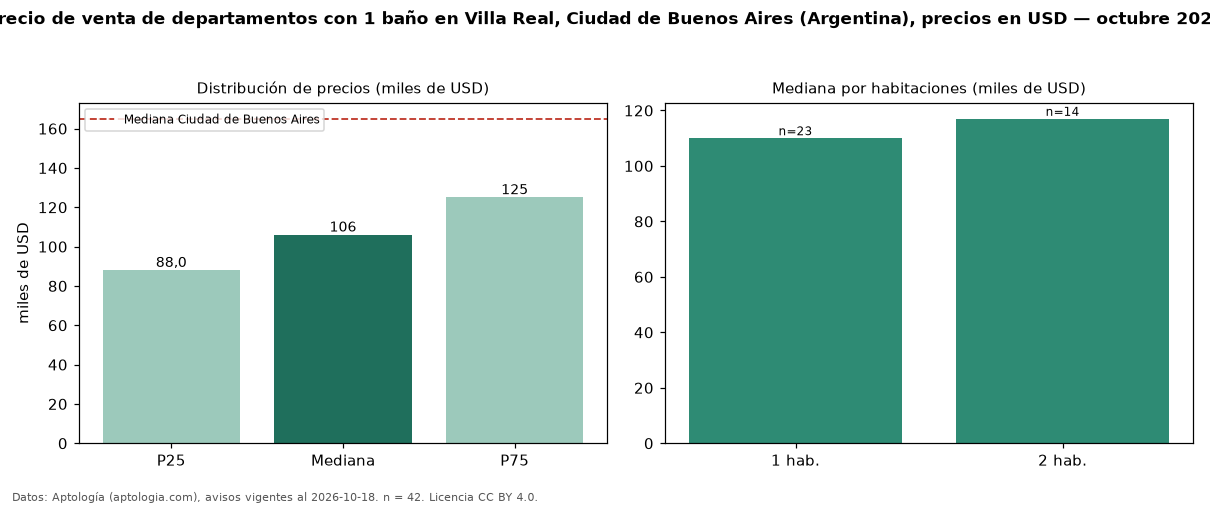

The file beside this chart, header and first rows:
seccion, metrica, valor, moneda, n
filtro, ban1, con 1 baño, , 42
precio, p25, 88000, USD, 42
precio, mediana, 106000, USD, 42
precio, p75, 125000, USD, 42
precio, minimo, 57900, USD, 42
precio, maximo, 250000, USD, 42
m2, mediana_precio_m2, 2437, USD, 42
m2, area_mediana_m2, 45.5, m2, 42
banos, mediana_banos, 1.0, , 
habitaciones, 1, 110000, USD, 23
habitaciones, 2, 117000, USD, 14
ciudad, mediana_ciudad_referencia, 165000, USD, 
ciudad, mediana_m2_ciudad, 2558, USD, 
fuente, fecha_datos, 2026-10-18, , 
fuente, atribucion, https://www.aptologia.com/ar, , 
fuente, licencia, CC BY 4.0, , 
